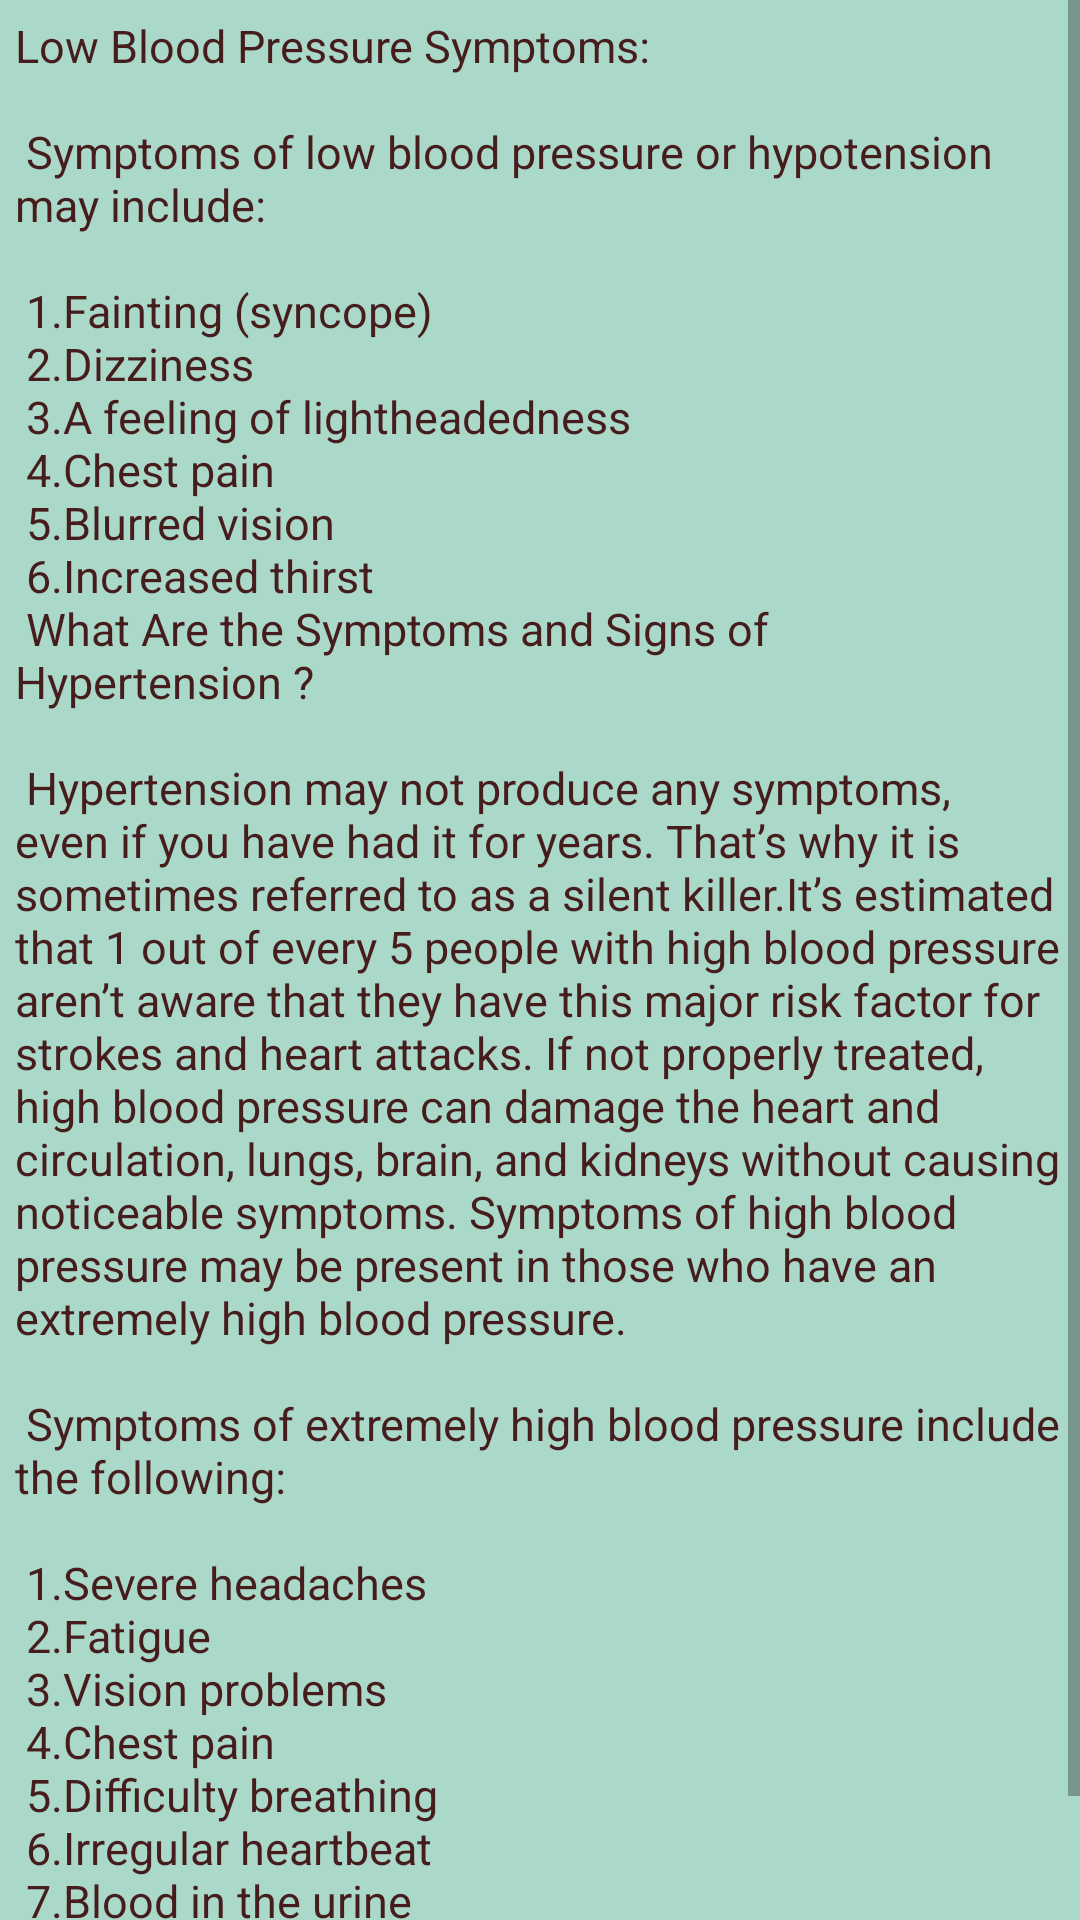

Produce the Android XML layout that renders to this screen, including the resource entries it uses.
<!-- AndroidManifest.xml: application theme AppTheme -->
<!-- res/layout/activity_blood_pressure.xml -->
<?xml version="1.0" encoding="utf-8"?>
<ScrollView xmlns:android="http://schemas.android.com/apk/res/android"
    xmlns:app="http://schemas.android.com/apk/res-auto"
    xmlns:tools="http://schemas.android.com/tools"
    android:layout_width="match_parent"
    android:layout_height="match_parent"
    tools:context="com.example.Nazmus_Sakib_Ohee.digital_doctor.Blood_pressure">


    <TextView
        android:layout_width="match_parent"
        android:layout_height="match_parent"
        android:textColor="#461C1C"
        android:background="#AAD9C9"
        android:textSize="15sp"
        android:padding="5dp"
        android:text="@string/BloodPressure"
        />

</ScrollView>
<!-- resources referenced by this layout -->
<resources>
  <string name="BloodPressure">
          Low Blood Pressure Symptoms:\n\n
  
  Symptoms of low blood pressure or hypotension may include:\n\n
  
      1.Fainting (syncope)\n
      2.Dizziness\n
      3.A feeling of lightheadedness\n
      4.Chest pain\n
      5.Blurred vision\n
      6.Increased thirst\n
  
  
  What Are the Symptoms and Signs of Hypertension ?\n\n
  
  Hypertension may not produce any symptoms, even if you have had it for years. That’s why it is sometimes referred to as a "silent killer." It’s estimated that 1 out of every 5 people with high blood pressure aren’t aware that they have this major risk factor for strokes and heart attacks. If not properly treated, high blood pressure can damage the heart and circulation, lungs, brain, and kidneys without causing noticeable symptoms. Symptoms of high blood pressure may be present in those who have an extremely high blood pressure.\n\n
  
  Symptoms of extremely high blood pressure include the following:\n\n
  
      1.Severe headaches\n
      2.Fatigue\n
      3.Vision problems\n
      4.Chest pain\n
      5.Difficulty breathing\n
      6.Irregular heartbeat\n
      7.Blood in the urine\n
      8.Pounding in the chest, neck, or ears.\n
  
      </string>
  <style name="AppTheme" parent="Theme.AppCompat.Light.DarkActionBar">
          
          <item name="colorPrimary">@color/colorPrimary</item>
          <item name="android:activatedBackgroundIndicator">@color/colorPrimary</item>
          <item name="colorPrimaryDark">@color/colorPrimaryDark</item>
          <item name="colorAccent">@color/colorAccent</item>
      </style>
  <color name="colorPrimary">#033b73</color>
  <color name="colorPrimaryDark">#BB2A42</color>
  <color name="colorAccent">#FF4081</color>
</resources>
